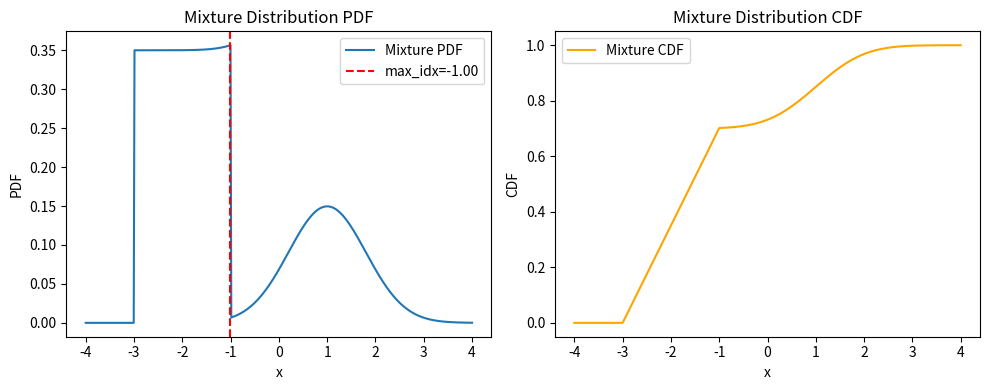

The matplotlib source for this figure:
import numpy as np

class MixtureDistribution:
    def __init__(self, state_probs, random_variables):
        """
        state_probs: array-like, shape (n,) - probabilities for each state (must sum to 1)
        random_variables: list of callables, each with .rvs(size), .pdf(x), .cdf(x), .logpdf(x), .ppf(q) methods
        """
        self.state_probs = np.array(state_probs)
        # normalize state_probs to ensure they sum to 1
        self.state_probs /= np.sum(self.state_probs)
        self.random_variables = random_variables
        if len(self.state_probs) != len(self.random_variables):
            raise ValueError("state_probs and random_variables must have the same length")
        if not np.isclose(np.sum(self.state_probs), 1):
            raise ValueError("state_probs must sum to 1")

    def rvs(self, size=1):
        """
        Generate random samples from the mixture distribution.
        """
        states = np.random.choice(len(self.state_probs), size=size, p=self.state_probs)
        samples = np.empty(size)
        for i in range(len(self.random_variables)):
            idx = (states == i)
            if np.any(idx):
                samples[idx] = self.random_variables[i].rvs(size=np.sum(idx))
        return samples

    def mean(self):
        """
        Return the mean of the mixture distribution.
        """
        means = np.array([rv.mean() for rv in self.random_variables])
        return np.dot(self.state_probs, means)

    def var(self):
        """
        Return the variance of the mixture distribution.
        """
        means = np.array([rv.mean() for rv in self.random_variables])
        variances = np.array([rv.var() for rv in self.random_variables])
        mean_total = self.mean()
        return np.dot(self.state_probs, variances + (means - mean_total) ** 2)

    def pdf(self, x):
        """
        Compute the PDF at x for the mixture distribution.
        """
        x = np.atleast_1d(x)
        pdf_vals = np.zeros(shape=x.shape[0], dtype=float)
        for p, rv in zip(self.state_probs, self.random_variables):
            # rv.pdf may not be vectorized, so compute for each x
            pdf_vals += p * np.array([rv.pdf(xi) for xi in x])
        return pdf_vals

    def cdf(self, x):
        """
        Compute the CDF at x for the mixture distribution.
        """
        x = np.atleast_1d(x)
        cdf_vals = np.zeros_like(x, dtype=float)
        for p, rv in zip(self.state_probs, self.random_variables):
            cdf_vals += p * rv.cdf(x)
        return cdf_vals

    def logpdf(self, x):
        """
        Compute the log PDF at x for the mixture distribution.
        """
        pdf_val = self.pdf(x)
        return np.log(pdf_val)

    def ppf(self, q, num_points=10000):
        """
        Approximate the quantile function (inverse CDF) using sampling.
        """
        samples = self.rvs(size=num_points)
        samples.sort()
        idx = (q * (num_points - 1)).astype(int)
        return samples[idx]
    
    def max_idx(self, min_val=-10, max_val=10, num_points=1000):
        """
        Return the x value where the PDF is maximized.
        """
        x = np.linspace(min_val, max_val, num_points)
        pdf_vals = self.pdf(x)
        return x[np.argmax(pdf_vals)]

def test_mixture_distribution():
    from scipy.stats import norm, uniform

    state_probs = [0.7, 0.3]
    random_variables = [uniform(loc=-3, scale=2), norm(loc=1, scale=0.8)]

    md = MixtureDistribution(state_probs, random_variables)
    print("Mean:", md.mean())
    print("Variance:", md.var())
    print("Sample rvs:", md.rvs(size=5))
    print("PDF at 0:", md.pdf(0))
    print("CDF at 0.5:", md.cdf(0.5))

    import matplotlib.pyplot as plt

    x = np.linspace(-4, 4, 500)
    pdf_vals = md.pdf(x)
    cdf_vals = md.cdf(x)
    plt.figure(figsize=(10, 4))

    plt.subplot(1, 2, 1)
    plt.plot(x, pdf_vals, label="Mixture PDF")
    max_x = md.max_idx(min_val=x[0], max_val=x[-1], num_points=len(x))
    plt.axvline(max_x, color="red", linestyle="--", label=f"max_idx={max_x:.2f}")
    plt.xlabel("x")
    plt.ylabel("PDF")
    plt.title("Mixture Distribution PDF")
    plt.legend()

    plt.subplot(1, 2, 2)
    plt.plot(x, cdf_vals, label="Mixture CDF", color="orange")
    plt.xlabel("x")
    plt.ylabel("CDF")
    plt.title("Mixture Distribution CDF")
    plt.legend()

    plt.tight_layout()
    plt.show()

if __name__ == "__main__":
    test_mixture_distribution()
